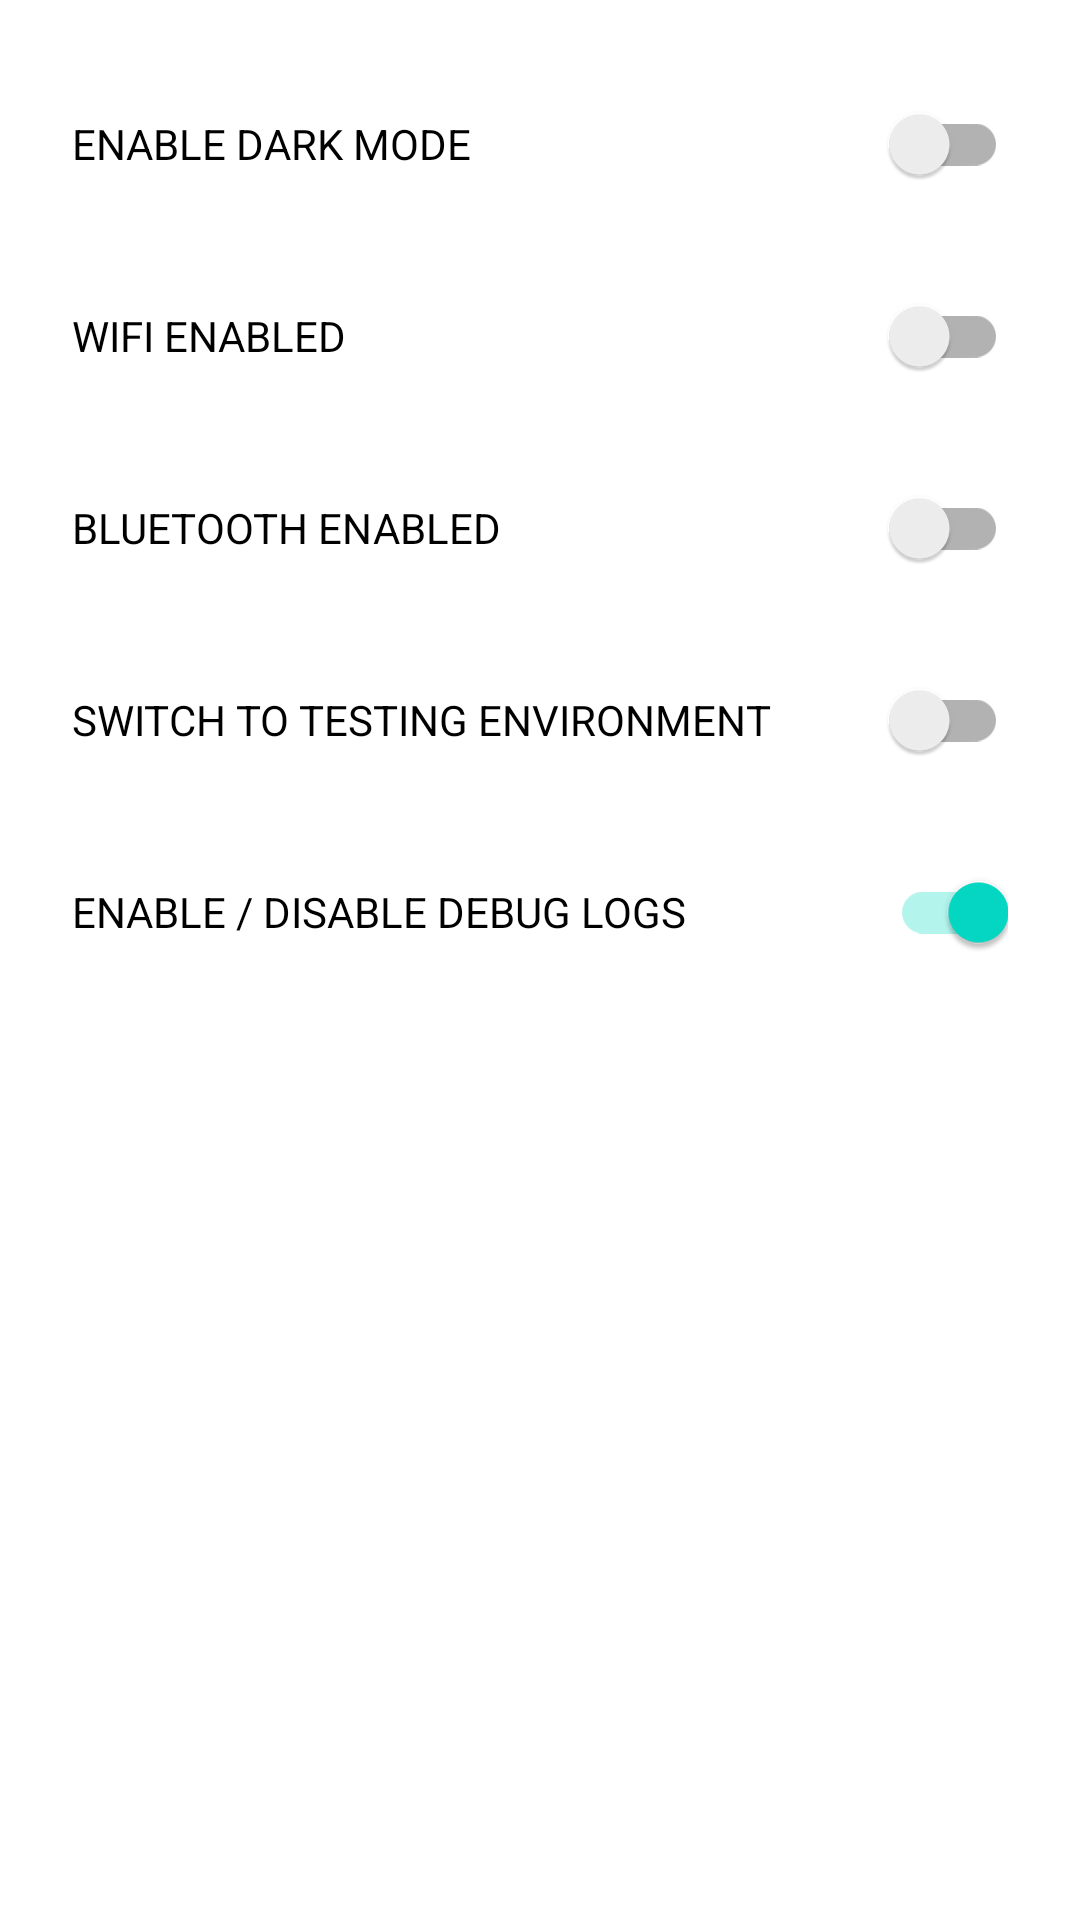

Android layout source for this screen:
<!-- AndroidManifest.xml: application theme Theme.MyApp -->
<!-- res/layout/fragment_main_settings.xml -->
<?xml version="1.0" encoding="utf-8"?>
<LinearLayout xmlns:android="http://schemas.android.com/apk/res/android"
    xmlns:tools="http://schemas.android.com/tools"
    android:layout_width="match_parent"
    android:layout_height="match_parent"
    android:padding="16dp"
    android:orientation="vertical"
    tools:context=".ui.MainSettingsFragment">

   <androidx.appcompat.widget.SwitchCompat
       android:id="@+id/swt_dark_mode"
       android:text="@string/enable_dark_mode"
       android:layout_margin="8dp"
       android:layout_width="match_parent"
       android:layout_height="wrap_content"/>

    <androidx.appcompat.widget.SwitchCompat
        android:id="@+id/wifi_enabled"
        android:text="@string/wifi_enabled"
        android:layout_margin="8dp"
        android:layout_width="match_parent"
        android:layout_height="wrap_content"/>

    <androidx.appcompat.widget.SwitchCompat
        android:id="@+id/bt_enabled"
        android:text="@string/bluetooth_enabled"
        android:layout_margin="8dp"
        android:layout_width="match_parent"
        android:layout_height="wrap_content"/>

    <androidx.appcompat.widget.SwitchCompat
        android:id="@+id/sw_environment"
        android:text="SWITCH TO TESTING ENVIRONMENT"
        android:checked="false"
        android:layout_margin="8dp"
        android:layout_width="match_parent"
        android:layout_height="wrap_content"/>

    <androidx.appcompat.widget.SwitchCompat
        android:id="@+id/debug_logs"
        android:layout_margin="8dp"
        android:text="ENABLE / DISABLE DEBUG LOGS"
        android:checked="true"
        android:layout_width="match_parent"
        android:layout_height="wrap_content"/>

</LinearLayout>
<!-- resources referenced by this layout -->
<resources>
  <string name="bluetooth_enabled">BLUETOOTH ENABLED</string>
  <string name="enable_dark_mode">ENABLE DARK MODE</string>
  <string name="wifi_enabled">WIFI ENABLED</string>
  <style name="Theme.MyApp" parent="Theme.MaterialComponents.DayNight.DarkActionBar">
          
          <item name="colorPrimary">@color/purple_500</item>
          <item name="colorPrimaryVariant">@color/purple_700</item>
          <item name="colorOnPrimary">@color/white</item>
          
          <item name="colorSecondary">@color/teal_200</item>
          <item name="colorSecondaryVariant">@color/teal_700</item>
          <item name="colorOnSecondary">@color/black</item>
          
          <item name="android:statusBarColor">?attr/colorPrimaryVariant</item>
          
      </style>
  <!-- not gathered from this repository: default colours our renderer supplied (Android Studio template values) -->
  <color name="purple_500">#FF6200EE</color>
  <color name="purple_700">#FF3700B3</color>
  <color name="teal_200">#FF03DAC5</color>
  <color name="teal_700">#FF018786</color>
  <color name="black">#FF000000</color>
  <color name="white">#FFFFFFFF</color>
</resources>
